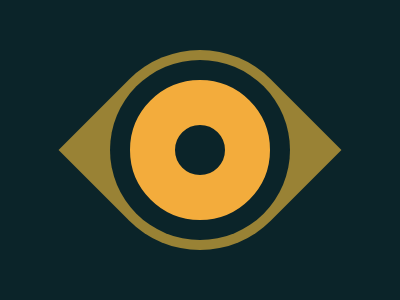

Recreate this image using only HTML and CSS.

<a></a>
<b></b>
<c></c>
<style>
  body,b,c{background:#0B2429}
  a,b,c {
    position: absolute;
  }
  a {
    width: 200;
    height: 200;
    background: #998235;
    transform: rotate(45deg);
    top: 50;
    left: 100;
    border-radius: 50% 0;
  }
  b,c {
    width: 180;
    height: 180;
    left: 110;
    top: 60;
    border-radius: 50%;
  }
  c {
    width: 50;
    height: 50;
    left: 130;
    top: 80;
    border: 45px solid #F3AC3C
  }
</style>